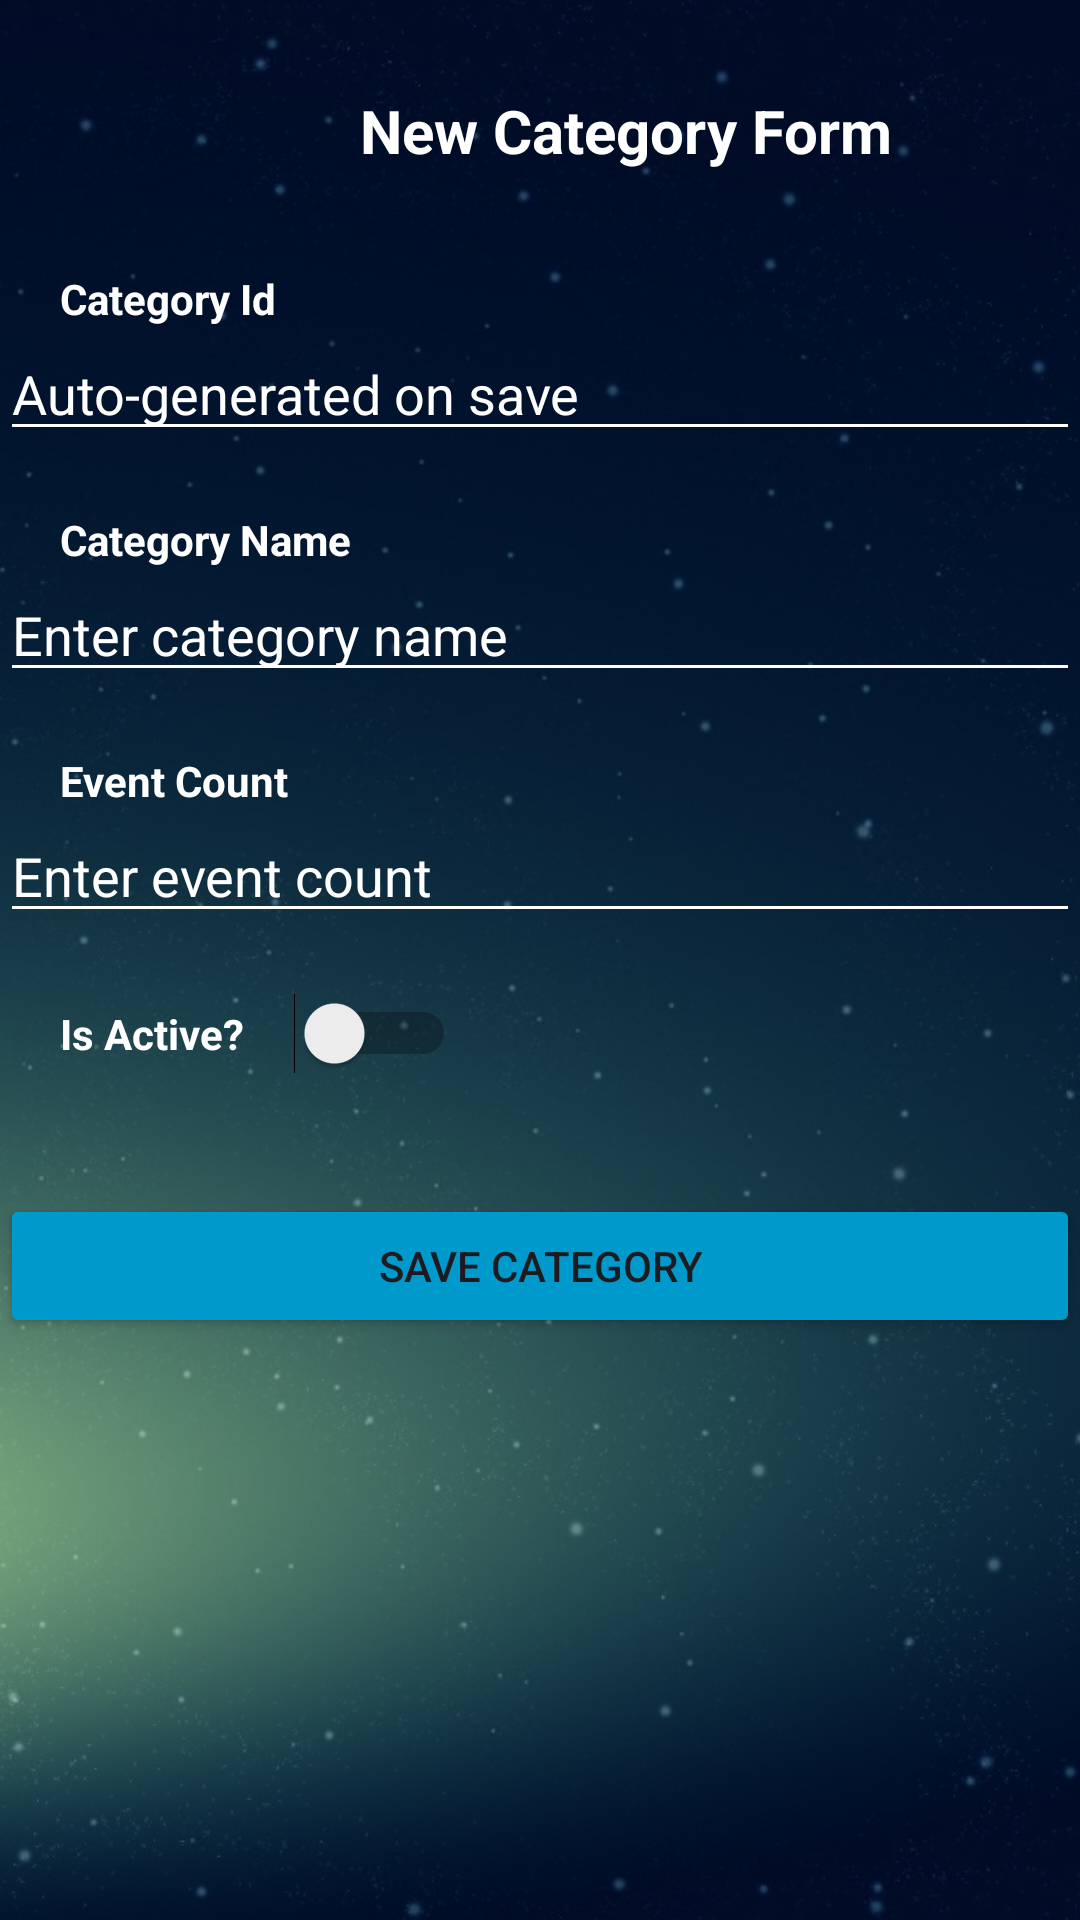

The Android layout XML behind this screen, and the referenced resources:
<!-- AndroidManifest.xml: application theme Theme.EventManagerApp -->
<!-- res/layout/activity_category.xml -->
<?xml version="1.0" encoding="utf-8"?>
<androidx.constraintlayout.widget.ConstraintLayout xmlns:android="http://schemas.android.com/apk/res/android"
    xmlns:app="http://schemas.android.com/apk/res-auto"
    xmlns:tools="http://schemas.android.com/tools"
    android:layout_width="match_parent"
    android:layout_height="match_parent"
    android:background="@drawable/wallpaper2"
    tools:context=".controller.CategoryActivity">

    <TextView
        android:id="@+id/categoryWelcomeText"
        android:layout_width="wrap_content"
        android:layout_height="wrap_content"
        android:layout_marginStart="120dp"
        android:layout_marginTop="30dp"
        android:text="New Category Form"
        android:textColor="@color/white"
        android:textSize="20sp"
        android:textStyle="bold"
        app:layout_constraintStart_toStartOf="parent"
        app:layout_constraintTop_toTopOf="parent" />

    <TextView
        android:id="@+id/categoryIdText"
        android:layout_width="wrap_content"
        android:layout_height="wrap_content"
        android:layout_marginStart="20dp"
        android:layout_marginTop="90dp"
        android:text="Category Id"
        android:textColor="@color/white"
        android:textStyle="bold"
        app:layout_constraintStart_toStartOf="parent"
        app:layout_constraintTop_toTopOf="parent" />

    <EditText
        android:id="@+id/categoryIdEdit"
        android:layout_width="0dp"
        android:layout_height="wrap_content"
        android:backgroundTint="@color/white"
        android:ems="10"
        android:hint="Auto-generated on save"
        android:inputType="text"
        android:textColor="@color/white"
        android:textColorHint="@color/white"
        app:layout_constraintEnd_toEndOf="parent"
        app:layout_constraintStart_toStartOf="parent"
        app:layout_constraintTop_toBottomOf="@+id/categoryIdText" />

    <TextView
        android:id="@+id/categoryNameText"
        android:layout_width="wrap_content"
        android:layout_height="wrap_content"
        android:layout_marginStart="20dp"
        android:layout_marginTop="20dp"
        android:text="Category Name"
        android:textColor="@color/white"
        android:textStyle="bold"
        app:layout_constraintStart_toStartOf="parent"
        app:layout_constraintTop_toBottomOf="@+id/categoryIdEdit" />

    <EditText
        android:id="@+id/categoryNameEdit"
        android:layout_width="0dp"
        android:layout_height="wrap_content"
        android:backgroundTint="@color/white"
        android:ems="10"
        android:hint="Enter category name"
        android:inputType="text"
        android:textColor="@color/white"
        android:textColorHint="@color/white"
        app:layout_constraintEnd_toEndOf="parent"
        app:layout_constraintStart_toStartOf="parent"
        app:layout_constraintTop_toBottomOf="@+id/categoryNameText" />

    <TextView
        android:id="@+id/categoryCountText"
        android:layout_width="wrap_content"
        android:layout_height="wrap_content"
        android:layout_marginStart="20dp"
        android:layout_marginTop="20dp"
        android:text="Event Count"
        android:textColor="@color/white"
        android:textStyle="bold"
        app:layout_constraintStart_toStartOf="parent"
        app:layout_constraintTop_toBottomOf="@+id/categoryNameEdit" />

    <EditText
        android:id="@+id/categoryCountEdit"
        android:layout_width="0dp"
        android:layout_height="wrap_content"
        android:backgroundTint="@color/white"
        android:ems="10"
        android:hint="Enter event count"
        android:inputType="number"
        android:textColor="@color/white"
        android:textColorHint="@color/white"
        app:layout_constraintEnd_toEndOf="parent"
        app:layout_constraintStart_toStartOf="parent"
        app:layout_constraintTop_toBottomOf="@+id/categoryCountText" />

    <Switch
        android:id="@+id/categoryActiveSwitch"
        android:layout_width="wrap_content"
        android:layout_height="wrap_content"
        android:layout_marginStart="20dp"
        android:layout_marginTop="20dp"
        android:text="Is Active?     "
        android:textColor="@color/white"
        android:textStyle="bold"
        app:layout_constraintStart_toStartOf="parent"
        app:layout_constraintTop_toBottomOf="@+id/categoryCountEdit"
        tools:ignore="UseSwitchCompatOrMaterialXml" />

    <Button
        android:id="@+id/saveCategoryButton"
        android:layout_width="0dp"
        android:layout_height="wrap_content"
        android:layout_marginTop="40dp"
        android:onClick="onSaveButton"
        android:backgroundTint="@android:color/holo_blue_dark"
        android:text="Save Category"
        app:layout_constraintEnd_toEndOf="parent"
        app:layout_constraintStart_toStartOf="parent"
        app:layout_constraintTop_toBottomOf="@+id/categoryActiveSwitch" />
</androidx.constraintlayout.widget.ConstraintLayout>
<!-- resources referenced by this layout -->
<resources>
  <!-- drawable wallpaper2: jpg bitmap (drawable, 77834 bytes) -->
  <style name="Theme.EventManagerApp" parent="Base.Theme.EventManagerApp" />
  <style name="Base.Theme.EventManagerApp" parent="Theme.Material3.DayNight.NoActionBar">
          
          
      </style>
  <!-- not gathered from this repository: default colours our renderer supplied (Android Studio template values) -->
  <color name="white">#FFFFFFFF</color>
</resources>
